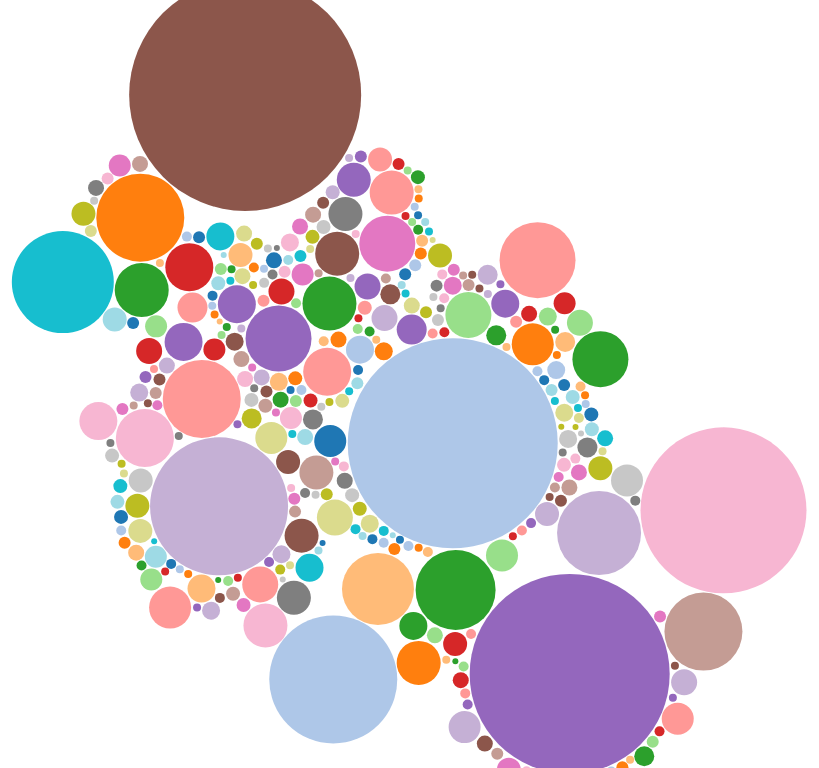
D3 v3 page, settled after 360 driven frames (6 s of simulated time); the page loaded 1 data file(s).


  
  var diameter = 900,
      format = d3.format(",d"),
      color = d3.scale.category20c();
  
  var bubble = d3.layout.pack()
      .sort(null)
      .size([diameter, diameter])
      .padding(1.5);
  
  var svg = d3.select("body").append("svg")
      .attr("width", diameter)
      .attr("height", diameter)
      .attr("class", "bubble");
  
  function numberWithCommas(x) {
      return x.toString().replace(/\B(?=(\d{3})+(?!\d))/g, ",");
  }
  
  var color = d3.scale.category20();
  
  d3.json("DESIGN.json", function(error, root) {
    var node = svg.selectAll(".node")
        .data(bubble.nodes(classes(root))
        .filter(function(d) { return !d.data; }))
      .enter().append("g")
        .attr("class", "node")
        .attr("transform", function(d) { return "translate(" + d.x + "," + d.y + ")"; });
  
    node.append("circle")
        .attr("r", function(d) { return Math.round(d.r); })
        .style("fill", function(d,i){
          if (i == 0) {
            //return color(i);
            return "white";
          } else {
            return color(i);//(i%19)+1);
          }
        });
  
    node.on("click", function(d) {
      if (typeof d.className === 'undefined') {
      } else {
        window.location = d.url
      }
    });
    node.on("mouseover", function(d) {
      if (typeof d.className === 'undefined') {
        d3.select("#tooltip").classed("hidden", true);
      } else {
        var xPosition = parseFloat(d.x) + d.r + 30;
        var yPosition = parseFloat(d.y) - 49;
  
        d3.select("#name")
          .text(d.className);
        d3.select("#value")
          .text(d.value);
  
        /*d3.select("#backers")
          .text(numberWithCommas(d.backers));
  
        d3.select("#projects")
          .text(numberWithCommas(d.projects));
  
        d3.select("#rate")
          .text((d.successful/d.projects*100).toFixed(1));*/
  
        //Update the tooltip position and value
        d3.select("#tooltip")
          .style("left", xPosition + "px")
          .style("top", yPosition + "px")           
          .select("#value")
          .text("$" + numberWithCommas(d.value.toFixed(2)));
       
        //Show the tooltip
        d3.select("#tooltip").classed("hidden", false);
      }
    });
  
    /*node.append("text")
        .attr("dy", ".3em")
        .style("text-anchor", "middle")
        .text(function(d) { if (d.r > 60) { return d.className;} });*/
  
    // Returns a flattened hierarchy containing all leaf nodes under the root.
    function classes(root) {
      var classes = [];
      root.data.forEach(function (value) { classes.push({className: value.title, value: value.totalPledged, backers: value.backers, successful: value.successful, url:value.link})});
      return {children: classes};
    }
  
    d3.select(self.frameElement).style("height", diameter + "px");
  });
  
  

### data: DESIGN.json
{
 "data": [
  {
   "category": "DESIGN",
   "description": "—an alphabet book!",
   "title": "I is for Iceland",
   "goal": "2500",
   "backers": "22",
   "currency": "USD",
   "link": "https://www.indiegogo.com/projects/i-is-…",
   "location": "Winnipeg, Manitoba, Canada",
   "totalPledged": "1635",
   "name": "na"
  },
  {
   "category": "DESIGN",
   "description": "Proclaim your religious-like dedication …",
   "title": "HashFish Emblems & Shirts... An Evolving…",
   "goal": "900",
   "backers": "60",
   "currency": "USD",
   "link": "https://www.indiegogo.com/projects/hashf…",
   "location": "Santa Cruz, California, United States",
   "totalPledged": "2113",
   "name": "na"
  },
  {
   "category": "DESIGN",
   "description": "Advanced anti-microbial Personal Seat Pr…",
   "title": "SmartShield Textiles",
   "goal": "72000",
   "backers": "24",
   "currency": "USD",
   "link": "https://www.indiegogo.com/projects/smart…",
   "location": "Ewing twp., New Jersey, United States",
   "totalPledged": "3916",
   "name": "na"
  },
  {
   "category": "DESIGN",
   "description": "Luxurious, innovative and unique sunglas…",
   "title": "Gemalli Sunglasses",
   "goal": "25000",
   "backers": "50",
   "currency": "USD",
   "link": "https://www.indiegogo.com/projects/gemal…",
   "location": "Toronto, Ontario, Canada",
   "totalPledged": "6190",
   "name": "na"
  },
  {
   "category": "DESIGN",
   "description": "Producing an independently funded second…",
   "title": "Cairobserver print issue 2",
   "goal": "5400",
   "backers": "56",
   "currency": "USD",
   "link": "https://www.indiegogo.com/projects/cairo…",
   "location": "Cairo, Egypt",
   "totalPledged": "5425",
   "name": "na"
  },
  {
   "category": "DESIGN",
   "description": "The world’s easiest angle finding tool! …",
   "title": "Mitre Mate Angle Finding Tool",
   "goal": "25000",
   "backers": "44",
   "currency": "USD",
   "link": "https://www.indiegogo.com/projects/mitre…",
   "location": "Perth, Australia",
   "totalPledged": "2869",
   "name": "na"
  },
  {
   "category": "DESIGN",
   "description": "Empowering women in Gaza by working with…",
   "title": "Freedom Stitchers",
   "goal": "25000",
   "backers": "60",
   "currency": "USD",
   "link": "https://www.indiegogo.com/projects/freed…",
   "location": "Los Angeles, California, United States",
   "totalPledged": "4700",
   "name": "na"
  },
  {
   "category": "DESIGN",
   "description": "The World's First Intelligent Faucet & C…",
   "title": "Stratus by Zuvo Water",
   "goal": "50000",
   "backers": "267",
   "currency": "USD",
   "link": "https://www.indiegogo.com/projects/strat…",
   "location": "Reno, Nevada, United States",
   "totalPledged": "50023",
   "name": "na"
  },
  "... 333 more items"
 ]
}